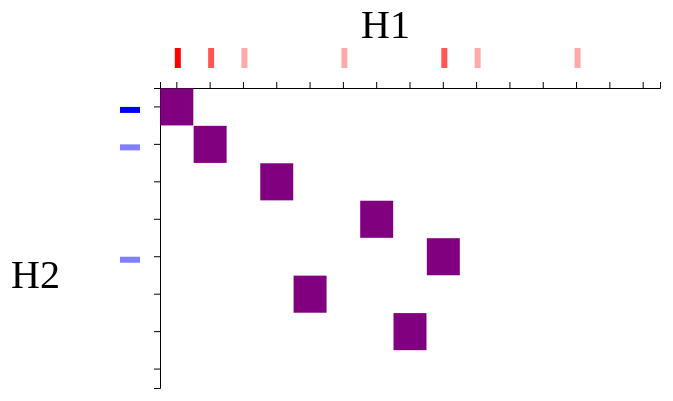
D3 v4 page, settled after 480 driven frames (8 s of simulated time); the page loaded 2 data file(s).



        d3.queue()
            .defer(d3.json, "File/H1.json")
            .defer(d3.json, "File/H2.json")

            .await(function (error, h1, h2) {
                if (error) throw error;




                var margin = { top: 30, right: 30, bottom: 30, left: 120 },
                    width = 4000 - margin.left - margin.right,
                    height = 1000 - margin.top - margin.bottom;

                var svg = d3
                    .select("#content")
                    .append("svg")
                    .attr("width", width)
                    .attr("height", height)
                    .append("g")
                    .attr("transform",
                        "translate(" + (margin.left + 230) + "," + (margin.top + 100) + ")");

                var tooltip = d3.select("#content")
                    .append("div")
                    .style("opacity", 0)
                    .attr("class", "tooltip")
                    //.style("background-color", "white")
                    .style("border", "solid")
                    //.style("font", "40px times")
                    .style("border-width", "2px")
                    .style("border-radius", "5px")
                    .style("padding", "5px");


                const depthArray = [];



                // console.log(rootElementh1);
                // console.log(rootElementh2);

                var rootElementh1 = d3.hierarchy(h1);
                var rootElementh2 = d3.hierarchy(h2);


                var depthfirsth1 = depthfirstArray(rootElementh1);
                var h1maxdepth = rootElementh1.height;


                var depthfirsth2 = depthfirstArray(rootElementh2);
                var h2maxdepth = rootElementh2.height;



                console.log(h1maxdepth);



                var matrixArr = [];

                for (var i = 0; i < depthfirsth1.length; i++) {
                    for (var j = 0; j < depthfirsth2.length; j++) {
                        // console.log(depthfirsth1[i]);
                        if (depthfirsth1[i] == depthfirsth2[j]) {

                            matrixArr.push({ "x": depthfirsth1[i], "y": depthfirsth2[j], "color": "purple" });
                            //   break;
                        }

                        // else
                        //   matrixArr.push({ "x": depthfirsth1[i], "y": depthfirsth2[j], "color": "white" })
                    }
                }

                console.log(matrixArr);


                /*  svg.append("text")
                     .attr("text-anchor", "end")
                     .attr("transform", "rotate(-90)")
                     .attr("y", -200)
                     .attr("x", -350)
                     .style("font", "40px times")
                     .text("QNL (History of Politics)"); 
                     */

                var y = d3.scaleBand()
                    .range([0, 300])
                    .domain(depthfirsth2)
                    .padding(0.01);

                svg.append("g")
                    .attr("id", "leftaxis")
                    .style("font", "25px times")
                    // .attr("transform", "translate(200,50)")
                    .call(d3.axisLeft(y));

                var svgx = svg.select("#leftaxis")
                    .selectAll("g")
                    .selectAll("text")
                    .remove();

                var xColor = d3.scaleLinear()
                    .range(["blue", "white"])
                    .domain([0, h2maxdepth]);




                svg.select("#leftaxis")
                    .selectAll("g")
                    .append("rect")
                    .attr("height", 6)
                    .attr("width", function (d) {
                        //   var depth = findDepth(d);
                        //  if (depth < h2maxdepth)
                        //     return 20 - (5 * depth);

                        return 20;
                    })
                    .attr("x", -40)
                    .attr("y", 0)
                    .style("fill", function (d) {
                        var depth = findDepth(d);
                        return xColor(depth);
                    });


                svg.append("text")
                    .attr("text-anchor", "end")
                    .attr("x", -100)
                    .attr("y", 200)
                    .style("font", "40px times")
                    .text("H2");

                var x = d3.scaleBand()
                    .range([0, 500])
                    .domain(depthfirsth1)
                    .padding(0.01);

                var yColor = d3.scaleLinear()
                    .range(["red", "white"])
                    .domain([0, h1maxdepth]);

                svg.append("g")
                    .attr("id", "topaxis")
                    .style("font", "25px times")
                    .call(d3.axisTop(x));

                var svgy = svg.select("#topaxis")
                    .selectAll("g")
                    .selectAll("text")
                    .remove();




                svg.select("#topaxis")
                    .selectAll("g")
                    .append("rect")
                    .attr("width", 6)
                    .attr("height", function (d) {
                        // var depth = findDepth(d);
                        // if (depth < h2maxdepth)
                        //     return 20 - (5 * depth);
                        return 20;
                    })
                    .attr("x", -2)
                    .attr("y", -40)
                    .style("fill", function (d) {
                        var depth = findDepth(d);
                        // console.log(depth + " " + yColor(depth));
                        return yColor(depth);
                    });


                svg.append("text")
                    .attr("text-anchor", "end")
                    .attr("x", 250)
                    .attr("y", -50)
                    .style("font", "40px times")
                    .text("H1");


                var mouseover = function (d) {
                    tooltip.style("opacity", 1)
                }
                var mousemove = function (d) {
                    //console.log(d);
                    tooltip
                        .html("<br>Common Node: " + d.x + " " + d.y)
                        .style("left", (d3.mouse(this)[0] + 400) + "px")
                        .style("top", (d3.mouse(this)[1]) + "px")
                }
                var mouseleave = function (d) {
                    tooltip.style("opacity", 0)
                }

                svg.selectAll()
                    //.data(bookstruct, function (d) { return d.qnl + ':' + d.uos; })
                    .data(matrixArr, function (d) {
                        return d.x + ":" + d.y;
                    })
                    .enter()
                    .append("rect")
                    .attr("x", function (d) { return x(d.x) })
                    .attr("y", function (d) { return y(d.y) })
                    .attr("width", x.bandwidth())
                    .attr("height", y.bandwidth())
                    .style("border-width", "2px")
                    .style("border-color", "black")
                    .style("fill", function (d) { return d.color; })
                    .on("mouseover", mouseover)
                    .on("mousemove", mousemove)
                    .on("mouseleave", mouseleave);

                // const map1 = rootElementh1.map(x, function (d) { return d.depth });

                function depthfirstArray(root) {
                    const depthfirstArr = []; //var maxDepth = 0;
                    root.eachBefore(function (d) {
                        /*  if (maxDepth < d.depth)
                             maxDepth = d.depth; */
                        // console.log(d);
                        depthArray.push({ "name": d.data.name, "depth": d.depth });
                        depthfirstArr.push(d.data.name);
                    });

                    return depthfirstArr;
                }

                function findDepth(nodename) {
                    for (var i = 0; i < depthArray.length; i++) {
                        if (nodename == depthArray[i].name)
                            return depthArray[i].depth;
                    }
                }

            });



    

### data: File/H2.json
{
 "name": "root",
 "children": [
  {
   "name": "A",
   "children": [
    "{... 1 keys}",
    "{... 1 keys}"
   ]
  },
  {
   "name": "B",
   "children": [
    "{... 1 keys}",
    "{... 1 keys}",
    "{... 1 keys}"
   ]
  }
 ]
}

### data: File/H1.json
{
 "name": "root",
 "children": [
  {
   "name": "A",
   "children": [
    "{... 2 keys}",
    "{... 2 keys}"
   ]
  },
  {
   "name": "B",
   "children": [
    "{... 2 keys}",
    "{... 2 keys}"
   ]
  }
 ]
}